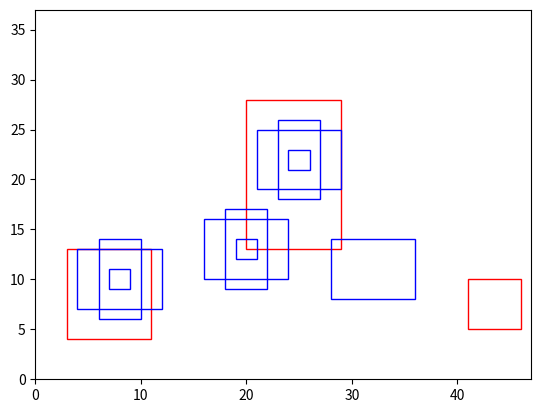

Python code for this plot:
import numpy as np
import matplotlib.pyplot as plt
import matplotlib.patches as patches

gt_boxes = [
    [3, 4, 11, 13],
    [41, 5, 46, 10],
    [20, 13, 29, 28],
]

def_boxes = [
    [3, 26, 11, 32],
    [5, 25, 9, 33],
    [6, 28, 8, 30],
    
    [4, 7, 12, 13],
    [6, 6, 10, 14],
    [7, 9, 9, 11],
    
    [16, 10, 24, 16],
    [18, 9, 22, 17],
    [19, 12, 21, 14],
    
    [21, 19, 29, 25],
    [23, 18, 27, 26],
    [24, 21, 26, 23],
    
    [28, 8, 36, 14],
    [30, 7, 34, 15],
    [31, 10, 33, 13],
]

# args
iou_threshold = 0

# default bounding boxes and ground truth bounding boxes
boxes_default = np.array(def_boxes)
boxes_ground_truth = np.array(gt_boxes)

# corners coordinates for default an ground truth bounding boxes
xmin_boxes_default, ymin_boxes_default, xmax_boxes_default, ymax_boxes_default = np.split(boxes_default, 4, axis=-1)
xmin_boxes_ground_truth, ymin_boxes_ground_truth, xmax_boxes_ground_truth, ymax_boxes_ground_truth = np.split(boxes_ground_truth, 4, axis=-1)

# calculate area of each bounding box
area_boxes_ground_truth = (xmax_boxes_ground_truth - xmin_boxes_ground_truth + 1) * (ymax_boxes_ground_truth - ymin_boxes_ground_truth + 1)
area_boxes_default = (ymax_boxes_default - ymin_boxes_default + 1) * (xmax_boxes_default - xmin_boxes_default + 1)

# coordinates of intersections between each default bounding box and all ground truth bounding boxes
# it select the maximum for xmin and ymin coordinates, the minimum for xmax and ymax coordinates
xmin_boxes_intersections = np.maximum(xmin_boxes_default, xmin_boxes_ground_truth.T)
ymin_boxes_intersections = np.maximum(ymin_boxes_default, ymin_boxes_ground_truth.T)
xmax_boxes_intersections = np.minimum(xmax_boxes_default, xmax_boxes_ground_truth.T)
ymax_boxes_intersections = np.minimum(ymax_boxes_default, ymax_boxes_ground_truth.T)

# area of intersection between each default bounding box and all ground truth bounding boxes
area_intersection = np.maximum(0, xmax_boxes_intersections - xmin_boxes_intersections + 1) * np.maximum(0, ymax_boxes_intersections - ymin_boxes_intersections + 1)

# area of union between each default bounding box and all ground truth bounding boxes
area_union = area_boxes_default + area_boxes_ground_truth.T - area_intersection

# calculate intersection over union between each default bounding box and all ground truth bounding boxes
# note that this it's a matrix with shape (num default bounding boxes, num ground truth bounding boxes)
iou = area_intersection / area_union

# find best match between each ground truth box and all default bounding boxes
# note that output shape will be (num ground truth boxes with iou > 0 with at least one default box, 2)
# the last axis contains indexes for default boxes, ground truth boxes
best_matches_ground_truth_default_boxes = np.column_stack([iou.argmax(axis=0), np.arange(len(boxes_ground_truth))])[iou.max(axis=0) > 0]

# find best match between each default box and all ground truth bounding boxes
# note that output shape will be (num default truth boxes with iou > threshold with at least one ground truth box, 2)
# the last axis contains indexes for default boxes, ground truth boxes
best_matches_default_ground_truth_boxes = np.column_stack([np.arange(len(boxes_default)), iou.argmax(axis=1)])[iou.max(axis=1) > iou_threshold]

# put best matches together, removing possible pair duplicates
best_matches = np.unique(np.vstack([best_matches_ground_truth_default_boxes, best_matches_default_ground_truth_boxes]), axis=0)

# keep only best matches
def_boxes = boxes_default[best_matches[:, 0]].tolist()

# create a figure and axis
fig, ax = plt.subplots()

# set the maximum x and y limits of the plot
ax.set_xlim([0, 47])
ax.set_ylim([0, 37])

# plot the ground truth boxes
for box in gt_boxes:
    xmin, ymin, xmax, ymax = box
    rect = patches.Rectangle((xmin, ymin), xmax - xmin, ymax - ymin, linewidth=1, edgecolor='r', facecolor='none')
    ax.add_patch(rect)

# plot the default boxes
for box in def_boxes:
    xmin, ymin, xmax, ymax = box
    rect = patches.Rectangle((xmin, ymin), xmax - xmin, ymax - ymin, linewidth=1, edgecolor='b', facecolor='none')
    ax.add_patch(rect)

# show the plot
plt.show()
